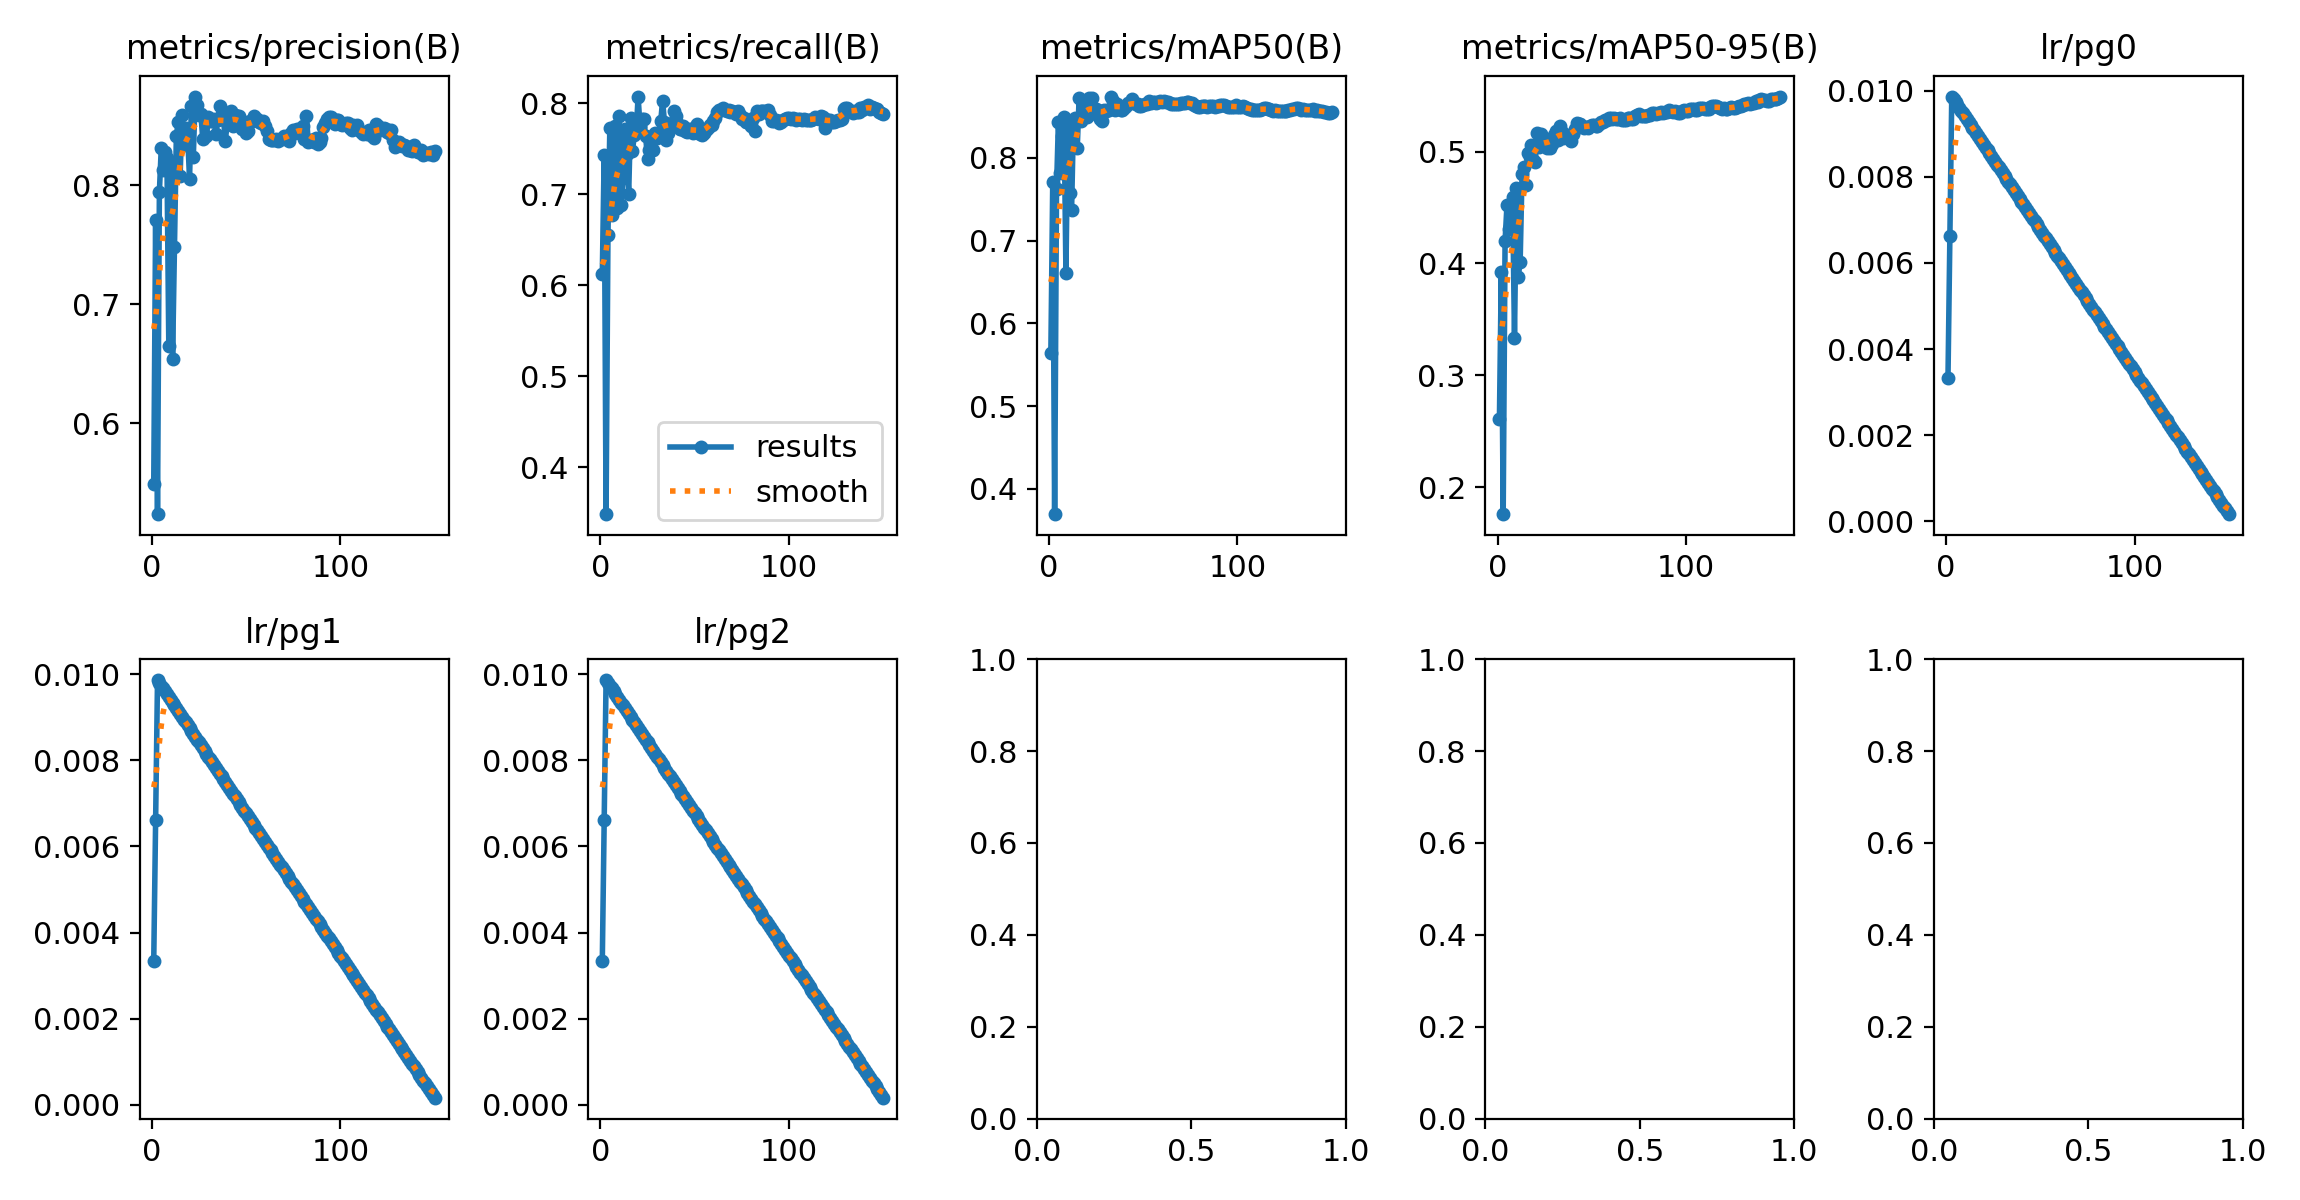

Data behind this chart, as committed beside it:
epoch, time, train/box_loss_rgb, train/cls_loss_rgb, train/dfl_loss_rgb, train/box_loss_ir, train/cls_loss_ir, train/dfl_loss_ir, train/box_loss_fuse, train/cls_loss_fuse, train/dfl_loss_fuse, train/box_loss_fuse_ir, train/cls_loss_fuse_ir, train/dfl_loss_fuse_ir, metrics/precision(B), metrics/recall(B), metrics/mAP50(B), metrics/mAP50-95(B), metrics/rgb/metrics/precision(B), metrics/rgb/metrics/recall(B), metrics/rgb/metrics/mAP50(B), metrics/rgb/metrics/mAP50-95(B), metrics/rgb/fitness, metrics/ir/metrics/precision(B)
1, 615.8, 1.735, 189.8, 0, 1.713, 171.3, 0, 1.51, 163.7, 0, 1.509, 165, 0, 0.5484, 0.6118, 0.5639, 0.2609, 0.62, 0.5209, 0.5275, 0.229, 0.2589, 0.357
2, 1231, 1.696, 1.135, 0, 1.628, 1.086, 0, 1.423, 0.767, 0, 1.42, 0.7519, 0, 0.7705, 0.743, 0.7709, 0.3924, 0.7595, 0.687, 0.7549, 0.3666, 0.4054, 0.6807
3, 1847, 1.678, 1.024, 0, 1.629, 0.9849, 0, 1.421, 0.6764, 0, 1.418, 0.6601, 0, 0.5234, 0.3485, 0.3694, 0.1757, 0.7225, 0.6337, 0.7046, 0.3471, 0.3828, 0.3762
4, 2464, 1.717, 1.024, 0, 1.676, 0.9894, 0, 1.463, 0.6661, 0, 1.463, 0.6605, 0, 0.7945, 0.6549, 0.7623, 0.4201, 0.7606, 0.7234, 0.7781, 0.4082, 0.4452, 0.5937
5, 3080, 1.699, 0.9925, 0, 1.652, 0.949, 0, 1.442, 0.6277, 0, 1.441, 0.6229, 0, 0.8317, 0.7725, 0.8434, 0.4518, 0.7984, 0.7193, 0.7888, 0.4146, 0.452, 0.6971
6, 3699, 1.679, 0.972, 0, 1.644, 0.9208, 0, 1.422, 0.6121, 0, 1.425, 0.6104, 0, 0.8131, 0.6774, 0.7812, 0.431, 0.7941, 0.7392, 0.8022, 0.4322, 0.4692, 0.6079
7, 4318, 1.676, 0.9602, 0, 1.623, 0.9112, 0, 1.407, 0.5974, 0, 1.408, 0.5976, 0, 0.8284, 0.7413, 0.8267, 0.4399, 0.8683, 0.7346, 0.8259, 0.4422, 0.4806, 0.5805
8, 4935, 1.666, 0.9623, 0, 1.607, 0.8852, 0, 1.398, 0.588, 0, 1.398, 0.5913, 0, 0.8234, 0.775, 0.8495, 0.4596, 0.8351, 0.7794, 0.8287, 0.445, 0.4834, 0.654
9, 5554, 1.665, 0.9499, 0, 1.611, 0.885, 0, 1.394, 0.5766, 0, 1.394, 0.5817, 0, 0.6646, 0.6851, 0.6611, 0.3332, 0.8106, 0.7636, 0.828, 0.4375, 0.4765, 0.4728
10, 6174, 1.658, 0.9568, 0, 1.611, 0.8551, 0, 1.385, 0.5726, 0, 1.385, 0.573, 0, 0.8199, 0.7855, 0.8402, 0.4677, 0.7839, 0.7148, 0.7984, 0.4124, 0.451, 0.6342
11, 6797, 1.644, 0.9261, 0, 1.599, 0.8571, 0, 1.377, 0.5572, 0, 1.378, 0.557, 0, 0.6541, 0.6878, 0.758, 0.3881, 0.7995, 0.7687, 0.8181, 0.448, 0.4851, 0.4954
12, 7418, 1.647, 0.9313, 0, 1.602, 0.8401, 0, 1.38, 0.5635, 0, 1.377, 0.5618, 0, 0.748, 0.7178, 0.7376, 0.4015, 0.7118, 0.5949, 0.6902, 0.3711, 0.403, 0.6201
13, 8039, 1.644, 0.9226, 0, 1.591, 0.8426, 0, 1.375, 0.5603, 0, 1.375, 0.5571, 0, 0.8415, 0.7713, 0.8452, 0.48, 0.8207, 0.7623, 0.8203, 0.4537, 0.4903, 0.6853
14, 8659, 1.646, 0.9151, 0, 1.591, 0.8457, 0, 1.369, 0.5536, 0, 1.367, 0.5546, 0, 0.8536, 0.7436, 0.8483, 0.4865, 0.7907, 0.7708, 0.8051, 0.4309, 0.4683, 0.7101
15, 9276, 1.63, 0.9141, 0, 1.57, 0.8193, 0, 1.355, 0.538, 0, 1.356, 0.5364, 0, 0.808, 0.7001, 0.8119, 0.47, 0.7885, 0.7621, 0.8139, 0.4393, 0.4767, 0.7178
16, 9893, 1.643, 0.9108, 0, 1.573, 0.8239, 0, 1.362, 0.5403, 0, 1.36, 0.5406, 0, 0.8588, 0.7836, 0.8728, 0.4985, 0.8194, 0.7695, 0.8324, 0.4641, 0.5009, 0.6926
17, 10515, 1.635, 0.9112, 0, 1.58, 0.8395, 0, 1.365, 0.5409, 0, 1.364, 0.5387, 0, 0.834, 0.7472, 0.844, 0.4953, 0.8188, 0.772, 0.843, 0.4679, 0.5054, 0.7197
18, 11137, 1.631, 0.9104, 0, 1.563, 0.8194, 0, 1.353, 0.5444, 0, 1.353, 0.5423, 0, 0.8486, 0.7653, 0.8608, 0.5057, 0.8362, 0.7851, 0.8392, 0.4634, 0.501, 0.7243
19, 11758, 1.634, 0.9149, 0, 1.56, 0.8, 0, 1.347, 0.5352, 0, 1.348, 0.5317, 0, 0.8421, 0.7684, 0.8613, 0.4925, 0.8364, 0.8091, 0.8568, 0.4757, 0.5138, 0.7039
20, 12378, 1.627, 0.9028, 0, 1.56, 0.8135, 0, 1.339, 0.5273, 0, 1.342, 0.528, 0, 0.8054, 0.8072, 0.8489, 0.4904, 0.835, 0.7834, 0.8439, 0.4656, 0.5035, 0.6412
21, 12998, 1.623, 0.8968, 0, 1.541, 0.796, 0, 1.328, 0.5198, 0, 1.327, 0.5155, 0, 0.8667, 0.7749, 0.8727, 0.5165, 0.8314, 0.7994, 0.8526, 0.4698, 0.5081, 0.6913
22, 13619, 1.611, 0.8904, 0, 1.535, 0.7955, 0, 1.324, 0.5162, 0, 1.324, 0.513, 0, 0.824, 0.7827, 0.8533, 0.5042, 0.8537, 0.7639, 0.8471, 0.462, 0.5005, 0.6993
23, 14238, 1.625, 0.8974, 0, 1.551, 0.8018, 0, 1.332, 0.521, 0, 1.331, 0.5195, 0, 0.8747, 0.7823, 0.8722, 0.5153, 0.8525, 0.7622, 0.8459, 0.4775, 0.5143, 0.6943
24, 14859, 1.61, 0.8847, 0, 1.533, 0.7933, 0, 1.317, 0.5117, 0, 1.316, 0.5123, 0, 0.8674, 0.7637, 0.8582, 0.5122, 0.8477, 0.7627, 0.8444, 0.4746, 0.5116, 0.7267
25, 15478, 1.614, 0.8905, 0, 1.528, 0.7881, 0, 1.313, 0.5132, 0, 1.314, 0.5118, 0, 0.8594, 0.7388, 0.8587, 0.5086, 0.8338, 0.7439, 0.8318, 0.4662, 0.5028, 0.6967
26, 16098, 1.605, 0.8766, 0, 1.519, 0.782, 0, 1.308, 0.5089, 0, 1.308, 0.5086, 0, 0.8602, 0.7487, 0.8584, 0.5032, 0.8462, 0.7812, 0.8558, 0.4779, 0.5157, 0.6634
27, 16723, 1.61, 0.8729, 0, 1.514, 0.785, 0, 1.314, 0.5095, 0, 1.313, 0.5097, 0, 0.8393, 0.7569, 0.8467, 0.5056, 0.8312, 0.7827, 0.8498, 0.4761, 0.5135, 0.6998
28, 17343, 1.608, 0.8868, 0, 1.508, 0.7718, 0, 1.308, 0.5045, 0, 1.308, 0.5039, 0, 0.8568, 0.7482, 0.8442, 0.503, 0.8386, 0.7868, 0.8535, 0.4791, 0.5166, 0.7512
29, 17963, 1.611, 0.8725, 0, 1.521, 0.785, 0, 1.31, 0.5077, 0, 1.312, 0.505, 0, 0.8415, 0.7672, 0.8575, 0.5067, 0.8257, 0.7938, 0.8516, 0.4796, 0.5168, 0.7017
30, 18585, 1.599, 0.8543, 0, 1.503, 0.767, 0, 1.294, 0.4954, 0, 1.295, 0.4931, 0, 0.8571, 0.7615, 0.8565, 0.5151, 0.81, 0.7929, 0.8437, 0.4779, 0.5144, 0.6827
31, 19211, 1.6, 0.8629, 0, 1.512, 0.7655, 0, 1.299, 0.4961, 0, 1.298, 0.4963, 0, 0.8542, 0.7675, 0.8574, 0.5188, 0.8279, 0.7866, 0.8538, 0.4892, 0.5256, 0.7009
32, 19837, 1.599, 0.8737, 0, 1.514, 0.7587, 0, 1.296, 0.4985, 0, 1.296, 0.4982, 0, 0.8544, 0.7799, 0.8577, 0.51, 0.8212, 0.7947, 0.8543, 0.4784, 0.516, 0.6971
33, 20458, 1.602, 0.8678, 0, 1.499, 0.7612, 0, 1.294, 0.4945, 0, 1.293, 0.4953, 0, 0.8557, 0.8028, 0.8742, 0.523, 0.8134, 0.7899, 0.8476, 0.4799, 0.5166, 0.6972
34, 21081, 1.606, 0.8647, 0, 1.498, 0.7545, 0, 1.29, 0.4876, 0, 1.291, 0.4876, 0, 0.8434, 0.7787, 0.8689, 0.5172, 0.8234, 0.813, 0.8538, 0.4867, 0.5234, 0.7152
35, 21704, 1.588, 0.8558, 0, 1.488, 0.7459, 0, 1.282, 0.4834, 0, 1.281, 0.485, 0, 0.8552, 0.7596, 0.8574, 0.5122, 0.8203, 0.8102, 0.8497, 0.4835, 0.5202, 0.708
36, 22328, 1.6, 0.8579, 0, 1.489, 0.7507, 0, 1.281, 0.4877, 0, 1.281, 0.488, 0, 0.8671, 0.7669, 0.8653, 0.5152, 0.8179, 0.8085, 0.8476, 0.4776, 0.5146, 0.7592
37, 22950, 1.588, 0.8491, 0, 1.482, 0.7451, 0, 1.272, 0.4798, 0, 1.274, 0.4798, 0, 0.8598, 0.7725, 0.8603, 0.5144, 0.8394, 0.7849, 0.8447, 0.4761, 0.513, 0.7586
38, 23575, 1.583, 0.8503, 0, 1.495, 0.7539, 0, 1.281, 0.4802, 0, 1.28, 0.4791, 0, 0.8561, 0.778, 0.8574, 0.5119, 0.8452, 0.7892, 0.8472, 0.4861, 0.5222, 0.6946
39, 24197, 1.587, 0.849, 0, 1.482, 0.7437, 0, 1.272, 0.4834, 0, 1.272, 0.4813, 0, 0.8374, 0.7908, 0.8581, 0.5097, 0.8429, 0.8012, 0.8561, 0.4851, 0.5222, 0.721
40, 24823, 1.584, 0.8576, 0, 1.48, 0.7428, 0, 1.274, 0.4815, 0, 1.276, 0.4798, 0, 0.8529, 0.7853, 0.8607, 0.516, 0.8338, 0.8019, 0.8544, 0.4875, 0.5242, 0.7148
41, 25445, 1.581, 0.8416, 0, 1.481, 0.7502, 0, 1.272, 0.4778, 0, 1.273, 0.4782, 0, 0.8573, 0.7769, 0.8633, 0.5204, 0.8352, 0.8021, 0.8557, 0.4878, 0.5246, 0.6831
42, 26065, 1.579, 0.849, 0, 1.472, 0.7365, 0, 1.262, 0.4743, 0, 1.262, 0.4756, 0, 0.8629, 0.7713, 0.8665, 0.5254, 0.8378, 0.8012, 0.8552, 0.4853, 0.5223, 0.6788
43, 26687, 1.575, 0.8455, 0, 1.477, 0.7438, 0, 1.263, 0.4743, 0, 1.264, 0.4738, 0, 0.85, 0.7718, 0.8669, 0.5242, 0.8275, 0.8039, 0.8559, 0.4874, 0.5242, 0.6895
44, 27310, 1.576, 0.8405, 0, 1.459, 0.726, 0, 1.249, 0.4663, 0, 1.25, 0.465, 0, 0.8588, 0.7743, 0.8712, 0.5247, 0.8342, 0.7965, 0.857, 0.4901, 0.5268, 0.697
45, 27934, 1.583, 0.8392, 0, 1.462, 0.7293, 0, 1.256, 0.4727, 0, 1.254, 0.473, 0, 0.8585, 0.7693, 0.8665, 0.5224, 0.8372, 0.792, 0.8558, 0.4906, 0.5272, 0.6817
46, 28557, 1.569, 0.839, 0, 1.461, 0.7291, 0, 1.253, 0.4716, 0, 1.253, 0.4707, 0, 0.8587, 0.7678, 0.8649, 0.5208, 0.8216, 0.7985, 0.8558, 0.4904, 0.527, 0.6807
47, 29178, 1.558, 0.8329, 0, 1.464, 0.7334, 0, 1.246, 0.4651, 0, 1.246, 0.4649, 0, 0.8547, 0.7719, 0.8648, 0.5216, 0.8124, 0.8, 0.8535, 0.4889, 0.5253, 0.6836
48, 29799, 1.566, 0.8292, 0, 1.449, 0.7194, 0, 1.239, 0.4581, 0, 1.237, 0.459, 0, 0.8475, 0.7693, 0.8629, 0.5212, 0.8067, 0.7966, 0.8502, 0.4853, 0.5218, 0.6706
49, 30420, 1.572, 0.8336, 0, 1.44, 0.7146, 0, 1.24, 0.4707, 0, 1.24, 0.4659, 0, 0.853, 0.7669, 0.8621, 0.5232, 0.8201, 0.7997, 0.8525, 0.4884, 0.5248, 0.6685
50, 31041, 1.549, 0.8171, 0, 1.443, 0.7114, 0, 1.229, 0.4588, 0, 1.229, 0.4563, 0, 0.8443, 0.7733, 0.8636, 0.5238, 0.8183, 0.7988, 0.8515, 0.4872, 0.5237, 0.6684
51, 31665, 1.544, 0.8121, 0, 1.448, 0.7177, 0, 1.237, 0.4551, 0, 1.234, 0.4549, 0, 0.8453, 0.7767, 0.8653, 0.5235, 0.8184, 0.7962, 0.8536, 0.4869, 0.5236, 0.6865
52, 32288, 1.544, 0.8327, 0, 1.443, 0.7207, 0, 1.23, 0.4637, 0, 1.229, 0.4629, 0, 0.8542, 0.7691, 0.8655, 0.5232, 0.8057, 0.7984, 0.8531, 0.4874, 0.524, 0.677
53, 32914, 1.541, 0.8168, 0, 1.452, 0.721, 0, 1.234, 0.4615, 0, 1.233, 0.4626, 0, 0.8537, 0.7665, 0.8683, 0.5232, 0.8093, 0.8024, 0.8536, 0.4879, 0.5245, 0.6753
54, 33534, 1.532, 0.8082, 0, 1.432, 0.7059, 0, 1.226, 0.4526, 0, 1.225, 0.4545, 0, 0.8584, 0.7652, 0.8668, 0.5245, 0.8015, 0.8025, 0.8524, 0.4864, 0.523, 0.6812
55, 34152, 1.538, 0.8017, 0, 1.443, 0.7198, 0, 1.226, 0.4594, 0, 1.225, 0.4594, 0, 0.8561, 0.7672, 0.8673, 0.5261, 0.8119, 0.7997, 0.8533, 0.4882, 0.5247, 0.6812
56, 34774, 1.535, 0.8054, 0, 1.432, 0.7091, 0, 1.218, 0.4523, 0, 1.217, 0.4515, 0, 0.8561, 0.7707, 0.8671, 0.5268, 0.8153, 0.7939, 0.8535, 0.4876, 0.5242, 0.6767
57, 35393, 1.538, 0.8028, 0, 1.423, 0.701, 0, 1.212, 0.4465, 0, 1.213, 0.4459, 0, 0.8535, 0.7722, 0.8665, 0.5278, 0.811, 0.7966, 0.8545, 0.4879, 0.5245, 0.6685
58, 36015, 1.548, 0.8042, 0, 1.43, 0.7062, 0, 1.217, 0.4435, 0, 1.216, 0.443, 0, 0.8521, 0.7758, 0.8671, 0.5284, 0.806, 0.8057, 0.856, 0.4887, 0.5254, 0.6678
59, 36636, 1.531, 0.7989, 0, 1.414, 0.704, 0, 1.202, 0.4468, 0, 1.203, 0.4471, 0, 0.8541, 0.7762, 0.8684, 0.5296, 0.8139, 0.8018, 0.8561, 0.4895, 0.5262, 0.6692
60, 37256, 1.529, 0.7929, 0, 1.419, 0.7027, 0, 1.207, 0.4389, 0, 1.206, 0.4404, 0, 0.8497, 0.7803, 0.868, 0.5302, 0.8284, 0.7887, 0.8543, 0.489, 0.5256, 0.6705
... 90 more rows
